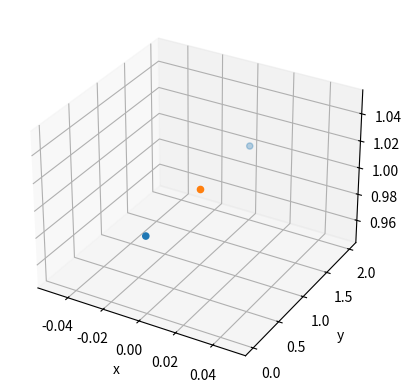

Recreate this plot in Python.
import matplotlib.pyplot as plt

from mpl_toolkits import mplot3d

fig = plt.figure()
ax = fig.add_subplot(111, projection='3d')
ax.scatter3D([0, 0], [0, 2], [1, 1])
ax.scatter3D([0], [1], [1])
ax.set_xlabel('x')
ax.set_ylabel('y')
ax.set_zlabel('z')
plt.show()